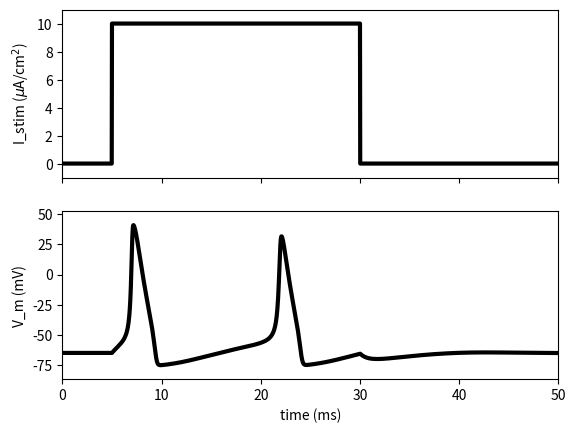

Source code (Python):
%matplotlib inline
import numpy as np
from pylab import *  # plot, figure, subplot, ... as in the code below


def set_parameters():
    '''
    Define simulation, stimulus and neuron parameters and stores values in parameter dictionary p.

    Returns:
    --------
    p : dict
        Parameter dictionary.
      
    '''
    ## store parameters in dictionary
    p = {}
  
    ## simulation parameters
    p['T'] = 50.                ## simulation time (ms)
    p['dt'] = 0.025              ## simulation time resolution (ms)

    ## stimulus parameters
    p['I_amp'] = 10         ## input current amplitude (uA/cm2)
    p['t_stim_on'] = 5.            ## stimulus-on time (ms)
    p['t_stim_off'] = 30.           ## stimulus-off time (ms)

    ## neuron parameters
    p['V_rest'] = -65.             ## resting potential (mV)
    p['Cm'] = 1.               ## membrane capacitance (uF/cm2)
    p['gbar_Na'] = 120.             ## max. Na conductance (mS/cm2)
    p['gbar_K'] = 36.               ## max K conductance (mS/cm2)
    p['gbar_l'] = 0.3              ## leak conductance (mS/cm2)
    p['gbar_Ca'] = 0
    p['E_Na'] = 50.              ## Na reversal potential (mV)
    p['E_K'] = -77.             ## K reversal potential (mV)
    p['E_l'] = -54.387          ## Leak reversal potential (mV)
    
    ## voltage dependence of gate variables    
    ### K activation
    p['alpha_n'] = np.vectorize(lambda v: 0.01*(v+55.) / (1.-np.exp(-(v + 55.)/10.)) 
                                if v != -55. else 0.1) ## activation rate (1/ms)
    p['beta_n'] = lambda v: 0.125*np.exp(-(v+65.)/80.) ## inactivation rate (1/ms)
    
    ### Na activation
    p['alpha_m'] = np.vectorize(lambda v: 0.1*(v + 40.)/(1.-np.exp(-(v + 40.)/10.)) 
                                if v != -40. else 1)  ## activation rate (1/ms)
    p['beta_m'] = lambda v: 4.*np.exp(-(v+65.)/18.)   ## inactivation rate (1/ms)
    
    ### Na inactivation
    p['alpha_h'] = lambda v: 0.07*np.exp(-(v+65.)/20.)  ## activation rate (1/ms)
    p['beta_h'] = lambda v: 1./(1.+np.exp(-(v + 35.)/10.)) ## inactivation rate (1/ms)
    
    derived_parameters(p)  ## add derived parameters to dictionary (see below)

    ## HINT: Storing parameters in dictionaries simplifies function definitions by 
    ## reducing number of arguments (see below).
    
    return p

def derived_parameters(p):
    '''
    Set derived parameters, i.e. parameters which are fully defined by parameters in p.

    Parameters:
    -----------
    p: dict
       Parameter dictionary
     
    Returns:
    --------
    nothing (p is modified "on-the-fly").
    
    '''
    
    p['time'] = np.arange(0, p['T']+p['dt'], p['dt'])                          ## time array (ms)
    p['n_inf'] = lambda v: p['alpha_n'](v)/(p['alpha_n'](v) + p['beta_n'](v)) ## steady-state K activation
    p['tau_n'] = lambda v: 1./(p['alpha_n'](v) + p['beta_n'](v))              ## (ms)
    p['m_inf'] = lambda v: p['alpha_m'](v)/(p['alpha_m'](v) + p['beta_m'](v)) ## steady-state Na activation
    p['tau_m'] = lambda v: 1./(p['alpha_m'](v) + p['beta_m'](v))              ## (ms)
    p['h_inf'] = lambda v: p['alpha_h'](v)/(p['alpha_h'](v) + p['beta_h'](v)) ## steady-state Na inactivation
    p['tau_h'] = lambda v: 1./(p['alpha_h'](v) + p['beta_h'](v))              ## (ms)

def stimulus(p):
    '''
    Consctructs array I of input currents with

    I(t) = p['I_amp']        for p['t_stim_on'] <= t <= p['t_stim_off']
    I(t) = 0.0               else.

    (i.e. current pulse of length p['t_stim_off']-p['t_stim_on']).
    
    Parameters:
    -----------
    p: dict
       Parameter dictionary
     
    Returns:
    --------
    I: ndarray
       Array of input currents with with len(I)=len(p['time']).

    '''
  
    I = np.zeros(len(p['time']))

    ## step stimulus
    for i, t in enumerate(p['time']):
        if p['t_stim_on'] <= t <= p['t_stim_off']:
            I[i] = p['I_amp']

    return I

def update(Vm, Ca, m, h, n, I, p):
    '''
    Updates neuron state (Vm,m,h,n) from time step i-1 to time step i.

    Parameters:
    -----------
    Vm: float
        Membrane potentential at time step i-1.
     m: float
        Na activation at time step i-1.
     h: float
        Na inactivation at time step i-1.
     n: float
        K activation at time step i-1.
     I: float
        Input current at time step i-1.
     p: dict
        Parameter dictionary
    
    Returns:
    --------
    Vm: float
        Membrane potentential at time step i.
     m: float
        Na activation at time step i.
     h: float
        Na inactivation at time step i.    
     n: float
        K activation at time step i.
  
    '''
    
    g_Na = p['gbar_Na']*(m**3)*h
    g_K = p['gbar_K']*(n**4)      
    g_l = p['gbar_l']
    m += (p['alpha_m'](Vm)*(1 - m) - p['beta_m'](Vm)*m) * p['dt']
    h += (p['alpha_h'](Vm)*(1 - h) - p['beta_h'](Vm)*h) * p['dt']
    n += (p['alpha_n'](Vm)*(1 - n) - p['beta_n'](Vm)*n) * p['dt']
    
    INa = g_Na*(Vm - p['E_Na'])
    IK = g_K*(Vm - p['E_K'])
    IL = g_l*(Vm - p['E_l'])

    Vm += (I - INa - IK - IL)/p['Cm'] * p['dt']
    
    return Vm, Ca, m, h, n

def simulate(p):
    '''
    1) Initialises state variables Vm, m, h, n with respective values at resting potential p['V_rest'].
    2) Constructs and returns array I of input currents by calling stimulus().
    3) Constructs array Vm of membrane potentials by calling update() in each time step.

    Parameters:
    -----------
    p: dict
       Parameter dictionary
       
    Returns:
    --------
    Vm: ndarray
        Array of membrane potentials with len(Vm)=len(p['time']).
     I: ndarray
        Array of input currents with len(I)=len(p['time']).

    '''
  
    Vm = np.zeros(len(p['time']))  # initialise membrane-potential array (mV)
    Ca = np.zeros(len(p['time']))  # initialise membrane-potential array (mV)

    ## initial conditions
    Vm[0] = p['V_rest']
    
    m = p['m_inf'](p['V_rest'])
    h = p['h_inf'](p['V_rest'])
    n = p['n_inf'](p['V_rest'])
  
    I = stimulus(p) ## array of stimulus currents (uA/cm2)
  
    ## loop over time steps
    for i in range(1, len(p['time'])):
        Vm[i], Ca[i], m, h, n = update(Vm[i-1], Ca[i-1], m, h, n, I[i-1], p)
    return Vm, I

## set parameters
p = set_parameters()

## simulate
Vm, I = simulate(p)

## plot results
figure(1)
clf()

### input current
sp1 = subplot(211)
plot(p['time'], I, 'k-', lw=3)
ylabel(r'I_stim ($\mu$A/cm$^2$)')
xlim(p['time'][0], p['time'][-1])
offset = 0.1*np.abs(np.max(I)-np.min(I))
ylim(np.min(I)-offset, np.max(I)+offset)
#sp1.set_position([0.1, 0.65, 0.8, 0.3])
setp(gca(), xticklabels=[])

### membrane potential 
sp2 = subplot(212)
plot(p['time'], Vm, 'k-', lw=3)
ylabel('V_m (mV)')
xlabel('time (ms)')
xlim(p['time'][0], p['time'][-1])
offset = 0.1*np.abs(np.max(Vm)-np.min(Vm))
ylim(np.min(Vm)-offset, np.max(Vm)+offset)
#sp2.set_position([0.1, 0.1, 0.8, 0.5])

savefig('exercise_3_result.png')  ## saves figure as pdf file
